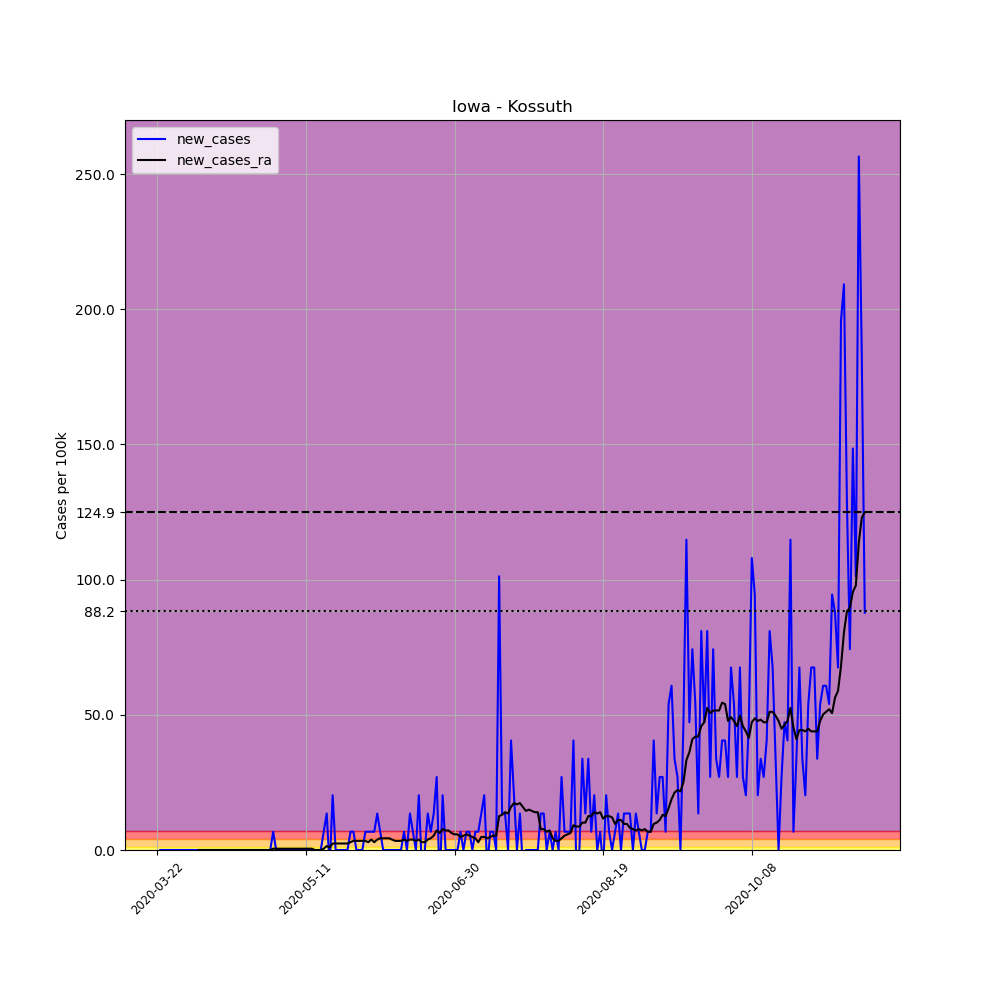

Data behind this chart, as committed beside it:
, date, county, state, fips, cases, deaths, COUNTY, STNAME, CTYNAME, POPESTIMATE2019, per_100k, new_cases, new_cases_ra
255556, 2020-03-22, Kossuth, Iowa, 19109, 1, 0, 109, Iowa, Kossuth, 14813, 6.751, , 
255557, 2020-03-23, Kossuth, Iowa, 19109, 1, 0, 109, Iowa, Kossuth, 14813, 6.751, 0.0, 
255558, 2020-03-24, Kossuth, Iowa, 19109, 1, 0, 109, Iowa, Kossuth, 14813, 6.751, 0.0, 
255559, 2020-03-25, Kossuth, Iowa, 19109, 1, 0, 109, Iowa, Kossuth, 14813, 6.751, 0.0, 
255560, 2020-03-26, Kossuth, Iowa, 19109, 1, 0, 109, Iowa, Kossuth, 14813, 6.751, 0.0, 
255561, 2020-03-27, Kossuth, Iowa, 19109, 1, 0, 109, Iowa, Kossuth, 14813, 6.751, 0.0, 
255562, 2020-03-28, Kossuth, Iowa, 19109, 1, 0, 109, Iowa, Kossuth, 14813, 6.751, 0.0, 
255563, 2020-03-29, Kossuth, Iowa, 19109, 1, 0, 109, Iowa, Kossuth, 14813, 6.751, 0.0, 
255564, 2020-03-30, Kossuth, Iowa, 19109, 1, 0, 109, Iowa, Kossuth, 14813, 6.751, 0.0, 
255565, 2020-03-31, Kossuth, Iowa, 19109, 1, 0, 109, Iowa, Kossuth, 14813, 6.751, 0.0, 
255566, 2020-04-01, Kossuth, Iowa, 19109, 1, 0, 109, Iowa, Kossuth, 14813, 6.751, 0.0, 
255567, 2020-04-02, Kossuth, Iowa, 19109, 1, 0, 109, Iowa, Kossuth, 14813, 6.751, 0.0, 
255568, 2020-04-03, Kossuth, Iowa, 19109, 1, 0, 109, Iowa, Kossuth, 14813, 6.751, 0.0, 
255569, 2020-04-04, Kossuth, Iowa, 19109, 1, 0, 109, Iowa, Kossuth, 14813, 6.751, 0.0, 
255570, 2020-04-05, Kossuth, Iowa, 19109, 1, 0, 109, Iowa, Kossuth, 14813, 6.751, 0.0, 0.0
255571, 2020-04-06, Kossuth, Iowa, 19109, 1, 0, 109, Iowa, Kossuth, 14813, 6.751, 0.0, 0.0
255572, 2020-04-07, Kossuth, Iowa, 19109, 1, 0, 109, Iowa, Kossuth, 14813, 6.751, 0.0, 0.0
255573, 2020-04-08, Kossuth, Iowa, 19109, 1, 0, 109, Iowa, Kossuth, 14813, 6.751, 0.0, 0.0
255574, 2020-04-09, Kossuth, Iowa, 19109, 1, 0, 109, Iowa, Kossuth, 14813, 6.751, 0.0, 0.0
255575, 2020-04-10, Kossuth, Iowa, 19109, 1, 0, 109, Iowa, Kossuth, 14813, 6.751, 0.0, 0.0
255576, 2020-04-11, Kossuth, Iowa, 19109, 1, 0, 109, Iowa, Kossuth, 14813, 6.751, 0.0, 0.0
255577, 2020-04-12, Kossuth, Iowa, 19109, 1, 0, 109, Iowa, Kossuth, 14813, 6.751, 0.0, 0.0
255578, 2020-04-13, Kossuth, Iowa, 19109, 1, 0, 109, Iowa, Kossuth, 14813, 6.751, 0.0, 0.0
255579, 2020-04-14, Kossuth, Iowa, 19109, 1, 0, 109, Iowa, Kossuth, 14813, 6.751, 0.0, 0.0
255580, 2020-04-15, Kossuth, Iowa, 19109, 1, 0, 109, Iowa, Kossuth, 14813, 6.751, 0.0, 0.0
255581, 2020-04-16, Kossuth, Iowa, 19109, 1, 0, 109, Iowa, Kossuth, 14813, 6.751, 0.0, 0.0
255582, 2020-04-17, Kossuth, Iowa, 19109, 1, 0, 109, Iowa, Kossuth, 14813, 6.751, 0.0, 0.0
255583, 2020-04-18, Kossuth, Iowa, 19109, 1, 0, 109, Iowa, Kossuth, 14813, 6.751, 0.0, 0.0
255584, 2020-04-19, Kossuth, Iowa, 19109, 1, 0, 109, Iowa, Kossuth, 14813, 6.751, 0.0, 0.0
255585, 2020-04-20, Kossuth, Iowa, 19109, 1, 0, 109, Iowa, Kossuth, 14813, 6.751, 0.0, 0.0
255586, 2020-04-21, Kossuth, Iowa, 19109, 1, 0, 109, Iowa, Kossuth, 14813, 6.751, 0.0, 0.0
255587, 2020-04-22, Kossuth, Iowa, 19109, 1, 0, 109, Iowa, Kossuth, 14813, 6.751, 0.0, 0.0
255588, 2020-04-23, Kossuth, Iowa, 19109, 1, 0, 109, Iowa, Kossuth, 14813, 6.751, 0.0, 0.0
255589, 2020-04-24, Kossuth, Iowa, 19109, 1, 0, 109, Iowa, Kossuth, 14813, 6.751, 0.0, 0.0
255590, 2020-04-25, Kossuth, Iowa, 19109, 1, 0, 109, Iowa, Kossuth, 14813, 6.751, 0.0, 0.0
255591, 2020-04-26, Kossuth, Iowa, 19109, 1, 0, 109, Iowa, Kossuth, 14813, 6.751, 0.0, 0.0
255592, 2020-04-27, Kossuth, Iowa, 19109, 1, 0, 109, Iowa, Kossuth, 14813, 6.751, 0.0, 0.0
255593, 2020-04-28, Kossuth, Iowa, 19109, 1, 0, 109, Iowa, Kossuth, 14813, 6.751, 0.0, 0.0
255594, 2020-04-29, Kossuth, Iowa, 19109, 1, 0, 109, Iowa, Kossuth, 14813, 6.751, 0.0, 0.0
255595, 2020-04-30, Kossuth, Iowa, 19109, 2, 0, 109, Iowa, Kossuth, 14813, 13.5, 6.751, 0.4822
255596, 2020-05-01, Kossuth, Iowa, 19109, 2, 0, 109, Iowa, Kossuth, 14813, 13.5, 0.0, 0.4822
255597, 2020-05-02, Kossuth, Iowa, 19109, 2, 0, 109, Iowa, Kossuth, 14813, 13.5, 0.0, 0.4822
255598, 2020-05-03, Kossuth, Iowa, 19109, 2, 0, 109, Iowa, Kossuth, 14813, 13.5, 0.0, 0.4822
255599, 2020-05-04, Kossuth, Iowa, 19109, 2, 0, 109, Iowa, Kossuth, 14813, 13.5, 0.0, 0.4822
255600, 2020-05-05, Kossuth, Iowa, 19109, 2, 0, 109, Iowa, Kossuth, 14813, 13.5, 0.0, 0.4822
255601, 2020-05-06, Kossuth, Iowa, 19109, 2, 0, 109, Iowa, Kossuth, 14813, 13.5, 0.0, 0.4822
255602, 2020-05-07, Kossuth, Iowa, 19109, 2, 0, 109, Iowa, Kossuth, 14813, 13.5, 0.0, 0.4822
255603, 2020-05-08, Kossuth, Iowa, 19109, 2, 0, 109, Iowa, Kossuth, 14813, 13.5, 0.0, 0.4822
255604, 2020-05-09, Kossuth, Iowa, 19109, 2, 0, 109, Iowa, Kossuth, 14813, 13.5, 0.0, 0.4822
255605, 2020-05-10, Kossuth, Iowa, 19109, 2, 0, 109, Iowa, Kossuth, 14813, 13.5, 0.0, 0.4822
255606, 2020-05-11, Kossuth, Iowa, 19109, 2, 0, 109, Iowa, Kossuth, 14813, 13.5, 0.0, 0.4822
255607, 2020-05-12, Kossuth, Iowa, 19109, 2, 0, 109, Iowa, Kossuth, 14813, 13.5, 0.0, 0.4822
255608, 2020-05-13, Kossuth, Iowa, 19109, 2, 0, 109, Iowa, Kossuth, 14813, 13.5, 0.0, 0.4822
255609, 2020-05-14, Kossuth, Iowa, 19109, 2, 0, 109, Iowa, Kossuth, 14813, 13.5, 0.0, 0.0
255610, 2020-05-15, Kossuth, Iowa, 19109, 2, 0, 109, Iowa, Kossuth, 14813, 13.5, 0.0, 0.0
255611, 2020-05-16, Kossuth, Iowa, 19109, 2, 0, 109, Iowa, Kossuth, 14813, 13.5, 0.0, 0.0
255612, 2020-05-17, Kossuth, Iowa, 19109, 3, 0, 109, Iowa, Kossuth, 14813, 20.25, 6.751, 0.4822
255613, 2020-05-18, Kossuth, Iowa, 19109, 5, 0, 109, Iowa, Kossuth, 14813, 33.75, 13.5, 1.447
255614, 2020-05-19, Kossuth, Iowa, 19109, 4, 0, 109, Iowa, Kossuth, 14813, 27, -6.751, 0.9644
255615, 2020-05-20, Kossuth, Iowa, 19109, 7, 0, 109, Iowa, Kossuth, 14813, 47.26, 20.25, 2.411
... 179 more rows
